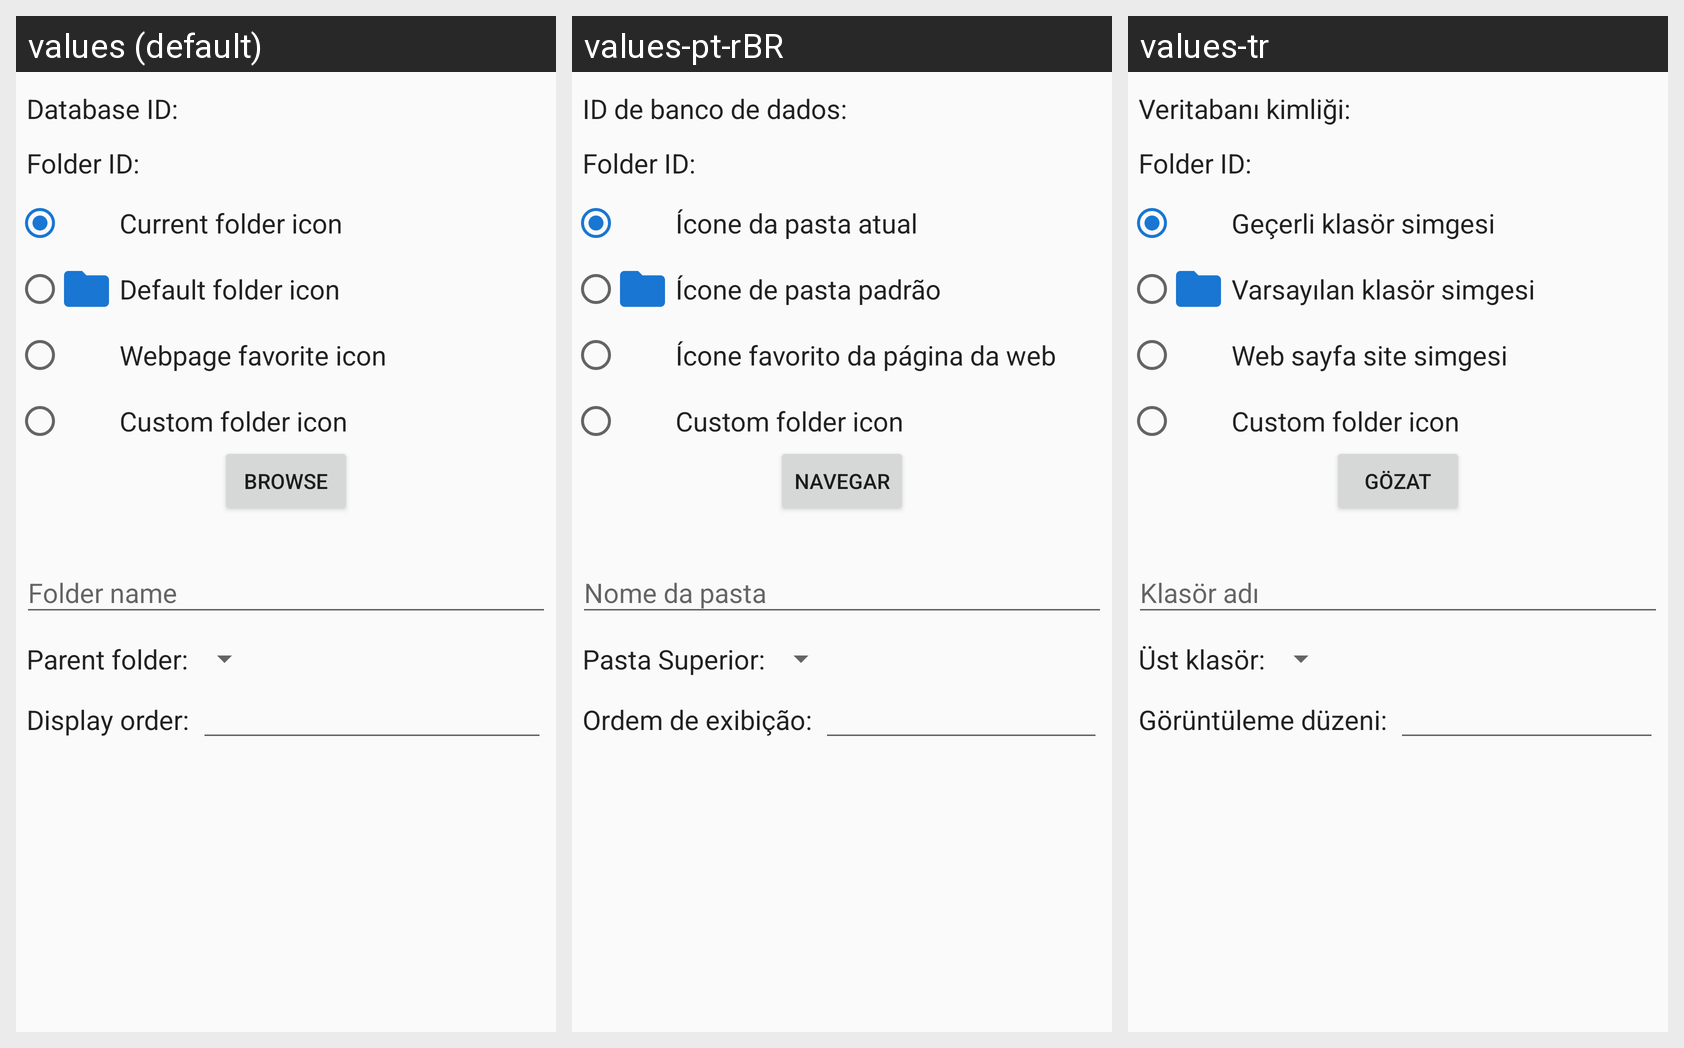

Here is an Android app screen in its default locale and in the app's own translations. Write out the translated-string differences for the strings that appear on this screen.
Android screen res/layout/edit_bookmark_folder_databaseview_dialog.xml rendered under 3 locales, left to right: values (default), values-pt-rBR, values-tr. Device: Nexus 5 (rendered at 1080×1920; each locale shown at half size, 540×960, under a caption strip naming it); theme audeonbrowser.
Other locales in the repository, not shown: values-de, values-es, values-fr, values-it, values-ru, values-zh-rCN.
Strings drawn on this screen, with the default value and each locale's value (text and hints the layout hard-codes, and strings that could not be matched under every locale, appear in the picture but are not listed):

database_id
  values: Database ID:
  values-pt-rBR: ID de banco de dados:
  values-tr: Veritabanı kimliği:

folder_id
  values: Folder ID:
  values-pt-rBR: Folder ID:  [not translated; the default value is used]
  values-tr: Folder ID:  [not translated; the default value is used]

current_folder_icon
  values: Current folder icon
  values-pt-rBR: Ícone da pasta atual
  values-tr: Geçerli klasör simgesi

default_folder_icon
  values: Default folder icon
  values-pt-rBR: Ícone de pasta padrão
  values-tr: Varsayılan klasör simgesi

webpage_favorite_icon
  values: Webpage favorite icon
  values-pt-rBR: Ícone favorito da página da web
  values-tr: Web sayfa site simgesi

custom_folder_icon
  values: Custom folder icon
  values-pt-rBR: Custom folder icon  [not translated; the default value is used]
  values-tr: Custom folder icon  [not translated; the default value is used]

browse
  values: Browse
  values-pt-rBR: Navegar
  values-tr: Gözat

folder_name
  values: Folder name
  values-pt-rBR: Nome da pasta
  values-tr: Klasör adı

parent_folder
  values: Parent folder:
  values-pt-rBR: Pasta Superior:
  values-tr: Üst klasör:

display_order
  values: Display order:
  values-pt-rBR: Ordem de exibição:
  values-tr: Görüntüleme düzeni:
